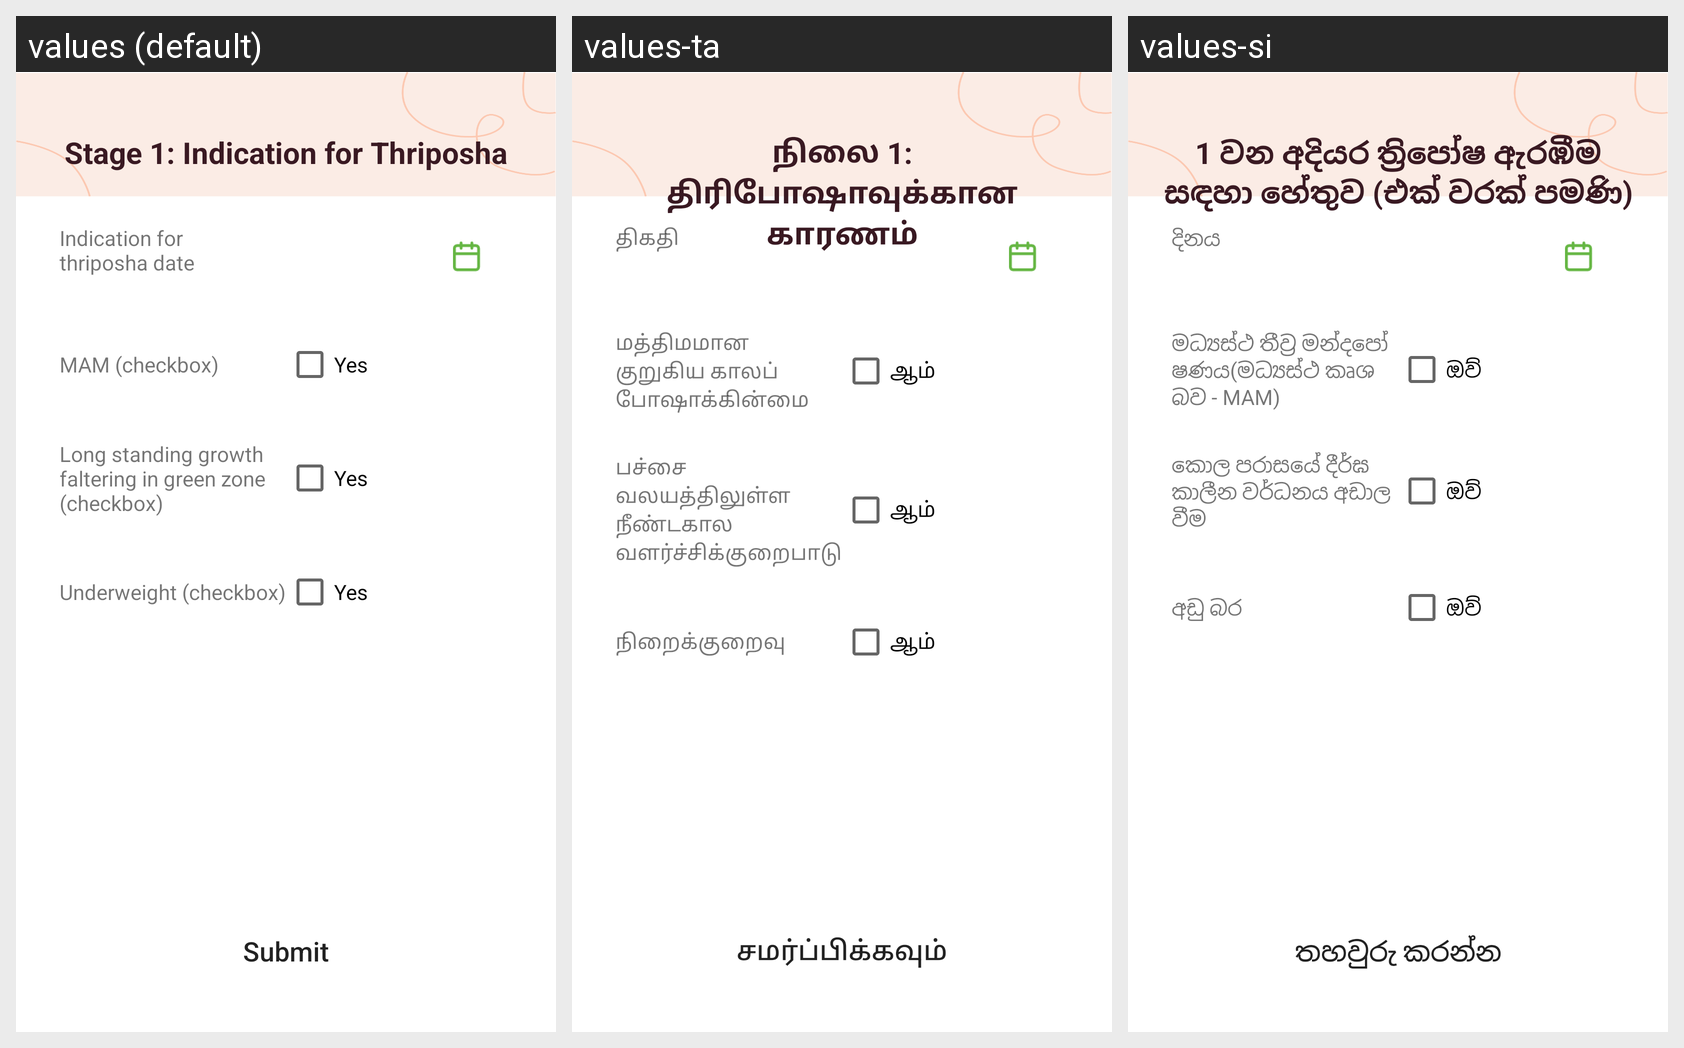

Translations of the strings shown on this Android screen, per locale in the grid:
Android screen res/layout/activity_supplementary_indication.xml rendered under 3 locales, left to right: values (default), values-ta, values-si. Device: Nexus 5 (rendered at 1080×1920; each locale shown at half size, 540×960, under a caption strip naming it); theme AppTheme.
Strings drawn on this screen, with the default value and each locale's value (text and hints the layout hard-codes, and strings that could not be matched under every locale, appear in the picture but are not listed):

supp_indication_date
  values: Indication for thriposha date
  values-ta: திகதி
  values-si: දිනය

supp_indication_mam
  values: MAM (checkbox)
  values-ta: மத்திமமான குறுகிய காலப் போஷாக்கின்மை
  values-si: මධ්‍යස්ථ තීව‍්‍ර මන්දපෝෂණය(මධ්‍යස්ථ කෘශ බව - MAM)

yes
  values: Yes
  values-ta: ஆம்
  values-si: ඔව්

supp_indication_growth
  values: Long standing growth faltering in green zone (checkbox)
  values-ta: பச்சை வலயத்திலுள்ள நீண்டகால வளர்ச்சிக்குறைபாடு
  values-si: කොල පරාසයේ දීර්ඝ කාලීන වර්ධනය අඩාල වීම

supp_indication_underweight
  values: Underweight (checkbox)
  values-ta: நிறைக்குறைவு
  values-si: අඩු බර

submit
  values: Submit
  values-ta: சமர்ப்பிக்கவும்
  values-si: තහවුරු කරන්න

supp_indication_title
  values: Stage 1: Indication for Thriposha
  values-ta: நிலை 1: திரிபோஷாவுக்கான காரணம்
  values-si: 1 වන අදියර ත්‍රිපෝෂ ඇරඹීම සඳහා හේතුව (එක් වරක් පමණි)
